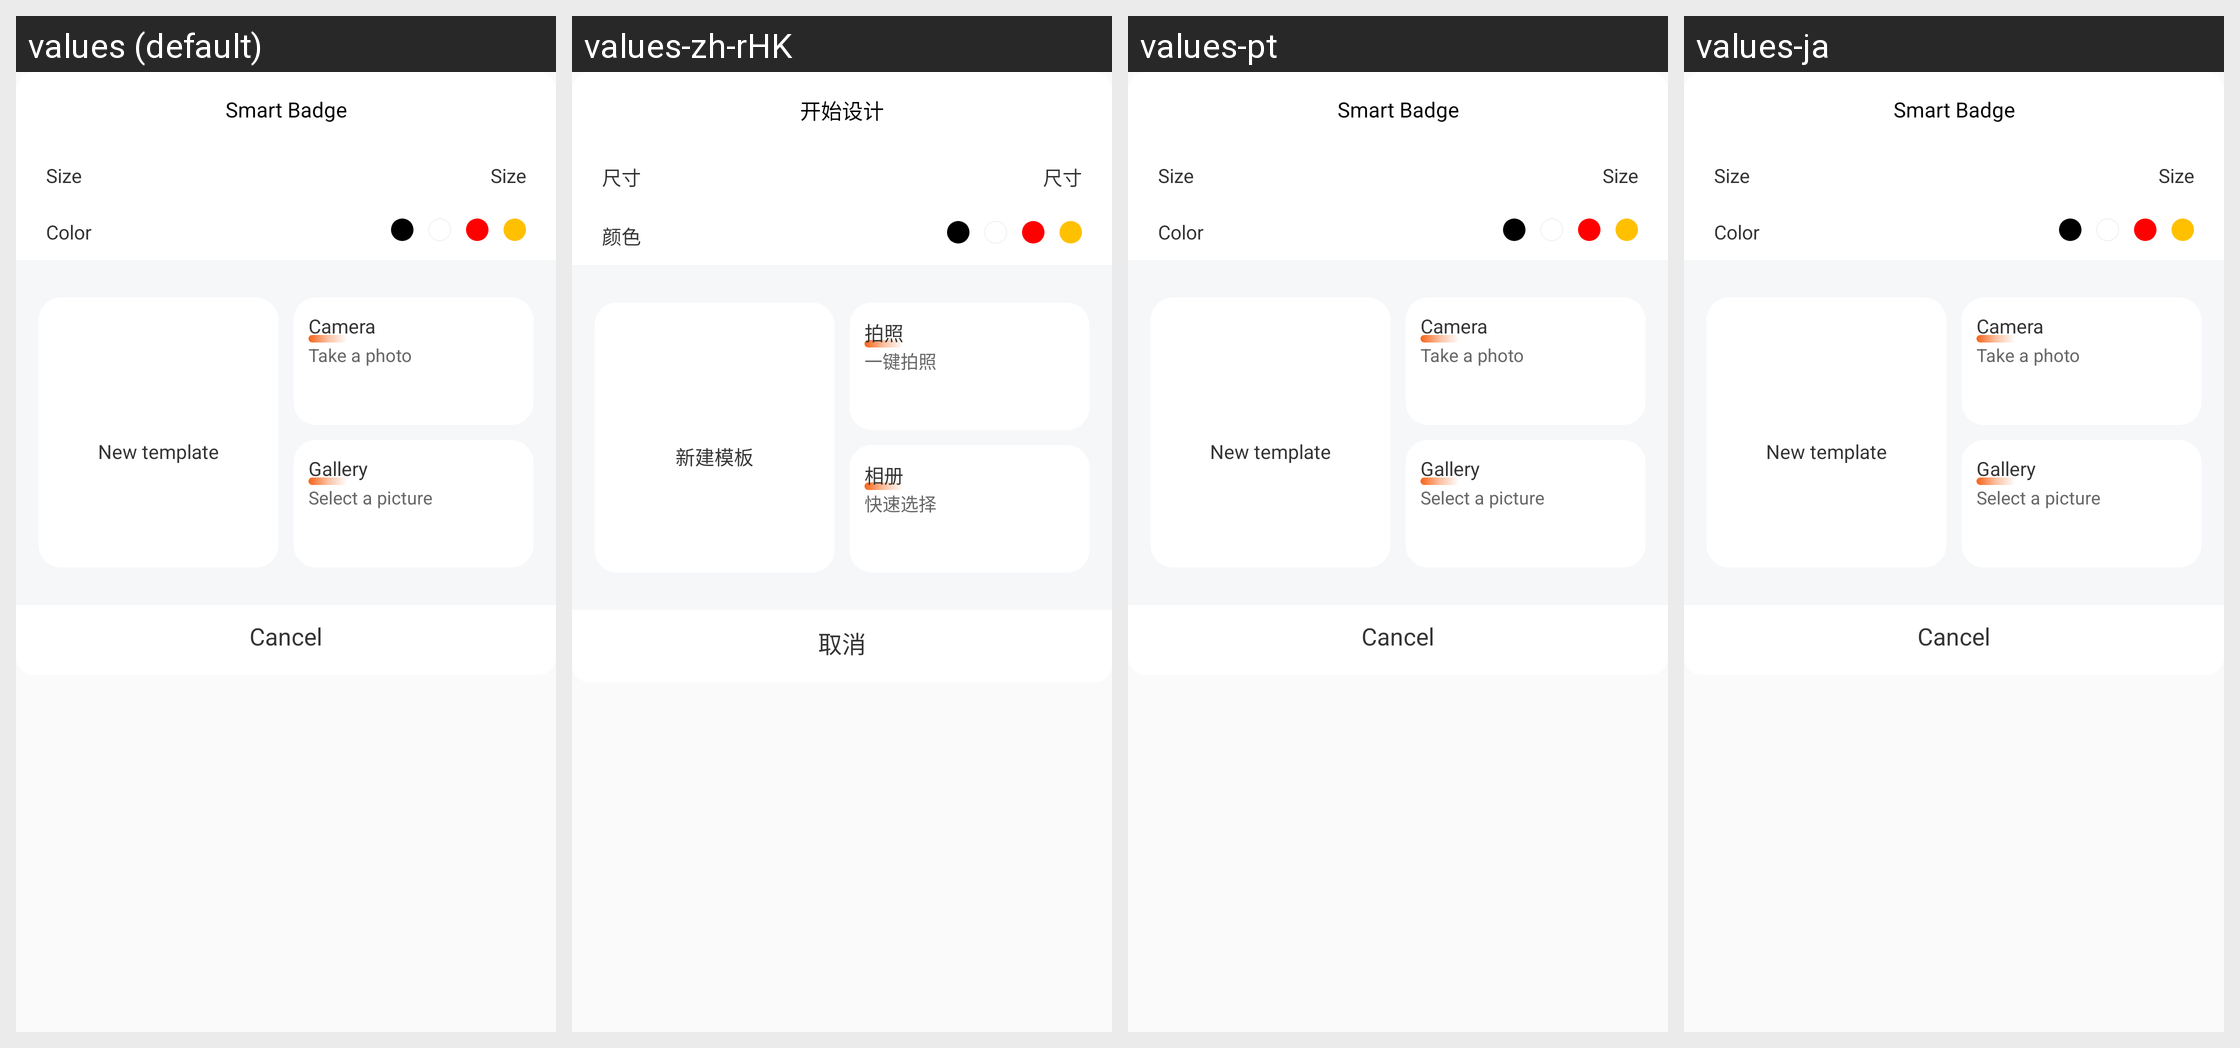

Locale-by-locale string values for the Android screen shown in this grid:
Android screen res/layout/dialog_start_edit_item.xml rendered under 4 locales, left to right: values (default), values-zh-rHK, values-pt, values-ja. Device: Nexus 5 (rendered at 1080×1920; each locale shown at half size, 540×960, under a caption strip naming it); theme AppTheme.
Other locales in the repository, not shown: values-ar, values-ca, values-cs, values-de, values-en, values-fr, values-hi, values-it, values-iw, values-ru, values-zh.
Strings drawn on this screen, with the default value and each locale's value (text and hints the layout hard-codes, and strings that could not be matched under every locale, appear in the picture but are not listed):

edit_title
  values: Smart Badge
  values-zh-rHK: 开始设计  [from values-zh]
  values-pt: Smart Badge  [not translated; the default value is used]
  values-ja: Smart Badge  [not translated; the default value is used]

edit_start_size
  values: Size
  values-zh-rHK: 尺寸  [from values-zh]
  values-pt: Size  [not translated; the default value is used]
  values-ja: Size  [not translated; the default value is used]

edit_start_color
  values: Color
  values-zh-rHK: 颜色  [from values-zh]
  values-pt: Color  [not translated; the default value is used]
  values-ja: Color  [not translated; the default value is used]

edit_new
  values: New template
  values-zh-rHK: 新建模板  [from values-zh]
  values-pt: New template  [not translated; the default value is used]
  values-ja: New template  [not translated; the default value is used]

edit_photo
  values: Camera
  values-zh-rHK: 拍照  [from values-zh]
  values-pt: Camera  [not translated; the default value is used]
  values-ja: Camera  [not translated; the default value is used]

edit_photo_one
  values: Take a photo
  values-zh-rHK: 一键拍照  [from values-zh]
  values-pt: Take a photo  [not translated; the default value is used]
  values-ja: Take a photo  [not translated; the default value is used]

edit_album
  values: Gallery
  values-zh-rHK: 相册  [from values-zh]
  values-pt: Gallery  [not translated; the default value is used]
  values-ja: Gallery  [not translated; the default value is used]

edit_album_one
  values: Select a picture
  values-zh-rHK: 快速选择  [from values-zh]
  values-pt: Select a picture  [not translated; the default value is used]
  values-ja: Select a picture  [not translated; the default value is used]

edit_start_nfc_cancel
  values: Cancel
  values-zh-rHK: 取消  [from values-zh]
  values-pt: Cancel  [not translated; the default value is used]
  values-ja: Cancel  [not translated; the default value is used]
